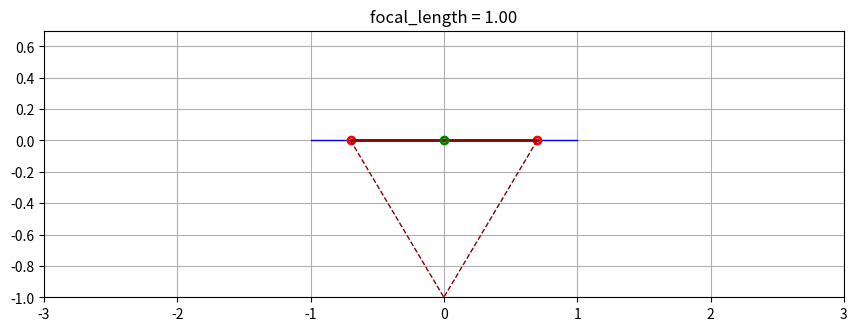

This figure's Python source:
import numpy as np
import matplotlib.pyplot as plt


# global setup
FOV = 90  # degrees
ScreenWidth = 2
HowScale = 3  # how much wider the screen is shown compared to the actual screen width
PlaneWidth = 1.4  # width of the plane at distance = 1

# derived saetup
focal_length = ScreenWidth / (2 * np.tan(np.deg2rad(FOV) / 2))
HalfScreenWidth = ScreenWidth / 2
HalfPlaneWidth = PlaneWidth / 2

planeRotation = 0  # degrees

# drawing

def drawLine(p1, p2, color='green', linestyle='--', linewidth=1):
    ax.plot([p1[0], p2[0]], [p1[1], p2[1]], color=color, linestyle=linestyle, linewidth=linewidth)

def drawPoint(p, color='green'):
    ax.plot(p[0], p[1], marker='o', markersize=5, markerfacecolor='none', markeredgecolor=color, markeredgewidth=2)


# math

def createRotationMatrix(angle):
    rad = np.deg2rad(angle)
    c = np.cos(rad)
    s = np.sin(rad)
    return np.array([[c, -s], [s, c]])

def rotatePoint(point, R):
    return R @ point


def createProjectionMatrix2x2():
    return np.array([[focal_length, 0], [0, 1]])

# Create a figure and axis
# Remove 'q' from the quit keymap
plt.rcParams['keymap.quit'] = []  # or set to a different key, e.g., ['ctrl+q']
fig = plt.figure(figsize=(10, 10/HowScale), dpi=100)  # 10×6 inches at 100 DPI → 1000×600 pixels
ax = fig.add_axes([0.1, 0.1, 0.8, 0.8])  # left, bottom, width, height (range 0 to 1)

# Initial line from (0,0) to (0,0)
#line = ax.plot([0, 0], [0, 0], color='red')

mouse = [0,0]

def drawCurrent():
    x = mouse[0]
    y = mouse[1]

    ax.clear()
    ax.set_xlim(-HalfScreenWidth*HowScale, HalfScreenWidth*HowScale)
    ax.set_ylim(-focal_length, HalfPlaneWidth)        
    plt.grid(True)
    plt.title("focal_length = {:.2f}".format(focal_length))
    # screen
    drawLine([-HalfScreenWidth,0], [HalfScreenWidth,0], color='blue', linestyle='-')
    #plane
    planeOrig = [[-PlaneWidth/2, 0], [PlaneWidth/2, 0]] ## coordinates of the plane in local plane space
    R = createRotationMatrix(planeRotation)
    plane = [rotatePoint(planeOrig[0], R), rotatePoint(planeOrig[1], R)]  # rotated plane coordinates
    drawLine(plane[0], plane[1], color='red', linestyle='-')
    drawPoint(plane[0], color='red')
    drawPoint(plane[1], color='red')

    #projection of the plane on the screen
    P = createProjectionMatrix2x2()
    # project the point and normalize by y
    p0 = P @ plane[0]
    p0[0] = p0[0] / (1+p0[1])
    p1 = P @ plane[1]
    p1[0] = p1[0] / (1+p1[1])
    drawLine([p0[0],0], [p1[0],0], color='darkred', linestyle='-', linewidth=2)

    # draw edges of the projection
    drawLine([p0[0],0], [0,-focal_length], color='darkred', linestyle='--', linewidth=1)
    drawLine([p1[0],0], [0,-focal_length], color='darkred', linestyle='--', linewidth=1)

    # mouse
#    drawLine([0,-focal_length], [x,y])
#    drawPoint([x,y])
    # mouse projection on the screen
    drawPoint([x,0])

    fig.canvas.draw_idle()         # Redraw efficiently


# Event handler for mouse movement
def on_mouse_move(event):
    global mouse
    if event.inaxes == ax:  # Only update if inside the plot
        mouse = [event.xdata, event.ydata]
        drawCurrent()

def on_key(event):
    global planeRotation
    if event.key == 'e':
        if planeRotation > -30:
            planeRotation -= 1
    elif event.key == 'q':
        if planeRotation < 30:
            planeRotation += 1
    drawCurrent()

# Connect the event
fig.canvas.mpl_connect('motion_notify_event', on_mouse_move)
fig.canvas.mpl_connect('key_press_event', on_key)

# initial draw
mouse = [0,0]
drawCurrent()
plt.show()
